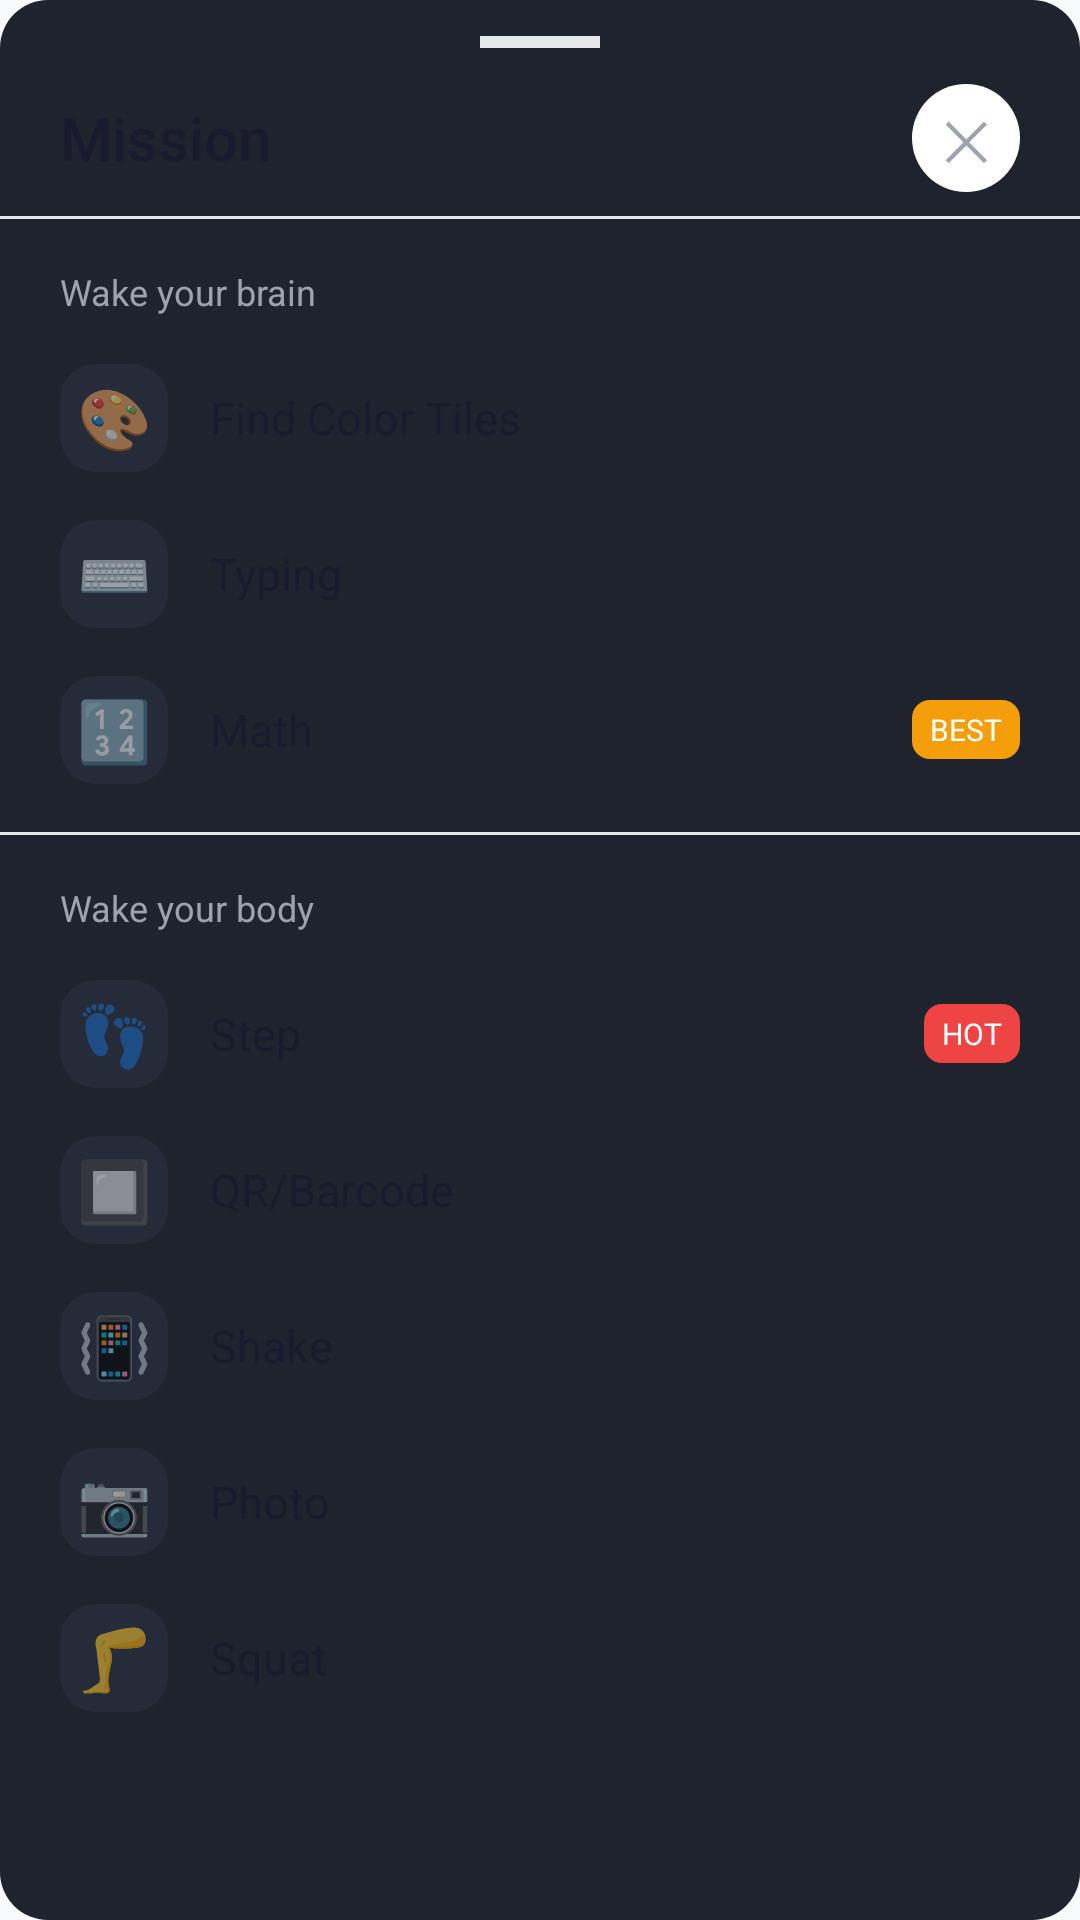

Android layout source for this screen:
<!-- AndroidManifest.xml: application theme AppTheme -->
<!-- res/layout/fragment_mission_picker.xml -->
<?xml version="1.0" encoding="utf-8"?>
<LinearLayout xmlns:android="http://schemas.android.com/apk/res/android"
    android:layout_width="match_parent" android:layout_height="wrap_content"
    android:orientation="vertical" android:background="@drawable/card_bg"
    android:paddingBottom="32dp">

    
    <View android:layout_width="40dp" android:layout_height="4dp"
        android:background="@color/divider" android:layout_gravity="center"
        android:layout_marginTop="12dp" android:layout_marginBottom="12dp"/>

    
    <LinearLayout android:layout_width="match_parent" android:layout_height="wrap_content"
        android:orientation="horizontal" android:gravity="center_vertical"
        android:paddingStart="20dp" android:paddingEnd="20dp" android:paddingBottom="8dp">
        <TextView android:layout_width="0dp" android:layout_height="wrap_content"
            android:layout_weight="1" android:text="Mission"
            android:textColor="@color/text_primary" android:textSize="20sp"
            android:fontFamily="sans-serif-medium"/>
        <TextView android:id="@+id/btn_close_mission" android:layout_width="36dp"
            android:layout_height="36dp" android:text="✕"
            android:textColor="@color/text_muted" android:textSize="18sp"
            android:gravity="center" android:background="@drawable/circle_bg3"/>
    </LinearLayout>

    <View android:layout_width="match_parent" android:layout_height="1dp"
        android:background="@color/divider"/>

    
    <TextView android:layout_width="wrap_content" android:layout_height="wrap_content"
        android:text="Wake your brain" android:textColor="@color/text_muted"
        android:textSize="12sp" android:paddingStart="20dp" android:paddingEnd="20dp"
        android:paddingTop="16dp" android:paddingBottom="8dp"/>

    <LinearLayout android:id="@+id/brain_row_color" android:layout_width="match_parent"
        android:layout_height="52dp" android:orientation="horizontal"
        android:gravity="center_vertical" android:paddingStart="20dp" android:paddingEnd="20dp">
        <TextView android:layout_width="36dp" android:layout_height="36dp"
            android:text="🎨" android:textSize="20sp" android:gravity="center"
            android:background="@drawable/card_bg2" android:layout_marginEnd="14dp"/>
        <TextView android:layout_width="0dp" android:layout_height="wrap_content"
            android:layout_weight="1" android:text="Find Color Tiles"
            android:textColor="@color/text_primary" android:textSize="15sp"/>
    </LinearLayout>

    <LinearLayout android:id="@+id/brain_row_typing" android:layout_width="match_parent"
        android:layout_height="52dp" android:orientation="horizontal"
        android:gravity="center_vertical" android:paddingStart="20dp" android:paddingEnd="20dp">
        <TextView android:layout_width="36dp" android:layout_height="36dp"
            android:text="⌨️" android:textSize="20sp" android:gravity="center"
            android:background="@drawable/card_bg2" android:layout_marginEnd="14dp"/>
        <TextView android:layout_width="0dp" android:layout_height="wrap_content"
            android:layout_weight="1" android:text="Typing"
            android:textColor="@color/text_primary" android:textSize="15sp"/>
    </LinearLayout>

    <LinearLayout android:id="@+id/brain_row_math" android:layout_width="match_parent"
        android:layout_height="52dp" android:orientation="horizontal"
        android:gravity="center_vertical" android:paddingStart="20dp" android:paddingEnd="20dp">
        <TextView android:layout_width="36dp" android:layout_height="36dp"
            android:text="🔢" android:textSize="20sp" android:gravity="center"
            android:background="@drawable/card_bg2" android:layout_marginEnd="14dp"/>
        <TextView android:layout_width="0dp" android:layout_height="wrap_content"
            android:layout_weight="1" android:text="Math"
            android:textColor="@color/text_primary" android:textSize="15sp"/>
        <TextView android:layout_width="wrap_content" android:layout_height="wrap_content"
            android:text="BEST" android:textColor="#FFFFFF" android:textSize="10sp"
            android:background="@drawable/chip_bg_yellow" android:paddingStart="6dp"
            android:paddingEnd="6dp" android:paddingTop="3dp" android:paddingBottom="3dp"/>
    </LinearLayout>

    <View android:layout_width="match_parent" android:layout_height="1dp"
        android:background="@color/divider" android:layout_marginTop="8dp"/>

    
    <TextView android:layout_width="wrap_content" android:layout_height="wrap_content"
        android:text="Wake your body" android:textColor="@color/text_muted"
        android:textSize="12sp" android:paddingStart="20dp" android:paddingEnd="20dp"
        android:paddingTop="16dp" android:paddingBottom="8dp"/>

    <LinearLayout android:id="@+id/body_row_step" android:layout_width="match_parent"
        android:layout_height="52dp" android:orientation="horizontal"
        android:gravity="center_vertical" android:paddingStart="20dp" android:paddingEnd="20dp">
        <TextView android:layout_width="36dp" android:layout_height="36dp"
            android:text="👣" android:textSize="20sp" android:gravity="center"
            android:background="@drawable/card_bg2" android:layout_marginEnd="14dp"/>
        <TextView android:layout_width="0dp" android:layout_height="wrap_content"
            android:layout_weight="1" android:text="Step"
            android:textColor="@color/text_primary" android:textSize="15sp"/>
        <TextView android:layout_width="wrap_content" android:layout_height="wrap_content"
            android:text="HOT" android:textColor="#FFFFFF" android:textSize="10sp"
            android:background="@drawable/chip_bg_red" android:paddingStart="6dp"
            android:paddingEnd="6dp" android:paddingTop="3dp" android:paddingBottom="3dp"/>
    </LinearLayout>

    <LinearLayout android:id="@+id/body_row_qr" android:layout_width="match_parent"
        android:layout_height="52dp" android:orientation="horizontal"
        android:gravity="center_vertical" android:paddingStart="20dp" android:paddingEnd="20dp">
        <TextView android:layout_width="36dp" android:layout_height="36dp"
            android:text="🔲" android:textSize="20sp" android:gravity="center"
            android:background="@drawable/card_bg2" android:layout_marginEnd="14dp"/>
        <TextView android:layout_width="0dp" android:layout_height="wrap_content"
            android:layout_weight="1" android:text="QR/Barcode"
            android:textColor="@color/text_primary" android:textSize="15sp"/>
    </LinearLayout>

    <LinearLayout android:id="@+id/body_row_shake" android:layout_width="match_parent"
        android:layout_height="52dp" android:orientation="horizontal"
        android:gravity="center_vertical" android:paddingStart="20dp" android:paddingEnd="20dp">
        <TextView android:layout_width="36dp" android:layout_height="36dp"
            android:text="📳" android:textSize="20sp" android:gravity="center"
            android:background="@drawable/card_bg2" android:layout_marginEnd="14dp"/>
        <TextView android:layout_width="0dp" android:layout_height="wrap_content"
            android:layout_weight="1" android:text="Shake"
            android:textColor="@color/text_primary" android:textSize="15sp"/>
    </LinearLayout>

    <LinearLayout android:id="@+id/body_row_photo" android:layout_width="match_parent"
        android:layout_height="52dp" android:orientation="horizontal"
        android:gravity="center_vertical" android:paddingStart="20dp" android:paddingEnd="20dp">
        <TextView android:layout_width="36dp" android:layout_height="36dp"
            android:text="📷" android:textSize="20sp" android:gravity="center"
            android:background="@drawable/card_bg2" android:layout_marginEnd="14dp"/>
        <TextView android:layout_width="0dp" android:layout_height="wrap_content"
            android:layout_weight="1" android:text="Photo"
            android:textColor="@color/text_primary" android:textSize="15sp"/>
    </LinearLayout>

    <LinearLayout android:id="@+id/body_row_squat" android:layout_width="match_parent"
        android:layout_height="52dp" android:orientation="horizontal"
        android:gravity="center_vertical" android:paddingStart="20dp" android:paddingEnd="20dp">
        <TextView android:layout_width="36dp" android:layout_height="36dp"
            android:text="🦵" android:textSize="20sp" android:gravity="center"
            android:background="@drawable/card_bg2" android:layout_marginEnd="14dp"/>
        <TextView android:layout_width="0dp" android:layout_height="wrap_content"
            android:layout_weight="1" android:text="Squat"
            android:textColor="@color/text_primary" android:textSize="15sp"/>
    </LinearLayout>

</LinearLayout>
<!-- resources referenced by this layout -->
<resources>
  <color name="divider">#E5E7EB</color>
  <color name="text_muted">#9CA3AF</color>
  <color name="text_primary">#1A1A2E</color>
  <!-- drawable card_bg (drawable) -->
  <?xml version="1.0" encoding="utf-8"?>
  <shape xmlns:android="http://schemas.android.com/apk/res/android">
      <solid android:color="#1E232E"/>
      <corners android:radius="16dp"/>
  </shape>
  <!-- drawable card_bg2 (drawable) -->
  <?xml version="1.0" encoding="utf-8"?>
  <shape xmlns:android="http://schemas.android.com/apk/res/android">
      <solid android:color="#252B38"/>
      <corners android:radius="12dp"/>
  </shape>
  <!-- drawable chip_bg_red (drawable) -->
  <?xml version="1.0" encoding="utf-8"?>
  <shape xmlns:android="http://schemas.android.com/apk/res/android">
      <solid android:color="#EF4444"/>
      <corners android:radius="6dp"/>
  </shape>
  <!-- drawable chip_bg_yellow (drawable) -->
  <?xml version="1.0" encoding="utf-8"?>
  <shape xmlns:android="http://schemas.android.com/apk/res/android">
      <solid android:color="#F59E0B"/>
      <corners android:radius="6dp"/>
  </shape>
  <!-- drawable circle_bg3 (drawable) -->
  <?xml version="1.0" encoding="utf-8"?>
  <shape xmlns:android="http://schemas.android.com/apk/res/android" android:shape="oval">
      <solid android:color="@color/card"/>
  </shape>
  <style name="AppTheme" parent="Theme.MaterialComponents.DayNight.NoActionBar">
          <item name="colorPrimary">#6755C8</item>
          <item name="colorPrimaryVariant">#8B75D7</item>
          <item name="colorOnPrimary">#FFFFFF</item>
          <item name="android:windowBackground">#F8F9FB</item>
          <item name="android:statusBarColor">#F8F9FB</item>
          <item name="android:navigationBarColor">#EDEEF2</item>
          <item name="android:windowLightStatusBar">true</item>
          <item name="android:windowLightNavigationBar">true</item>
      </style>
  <color name="card">#FFFFFF</color>
</resources>
